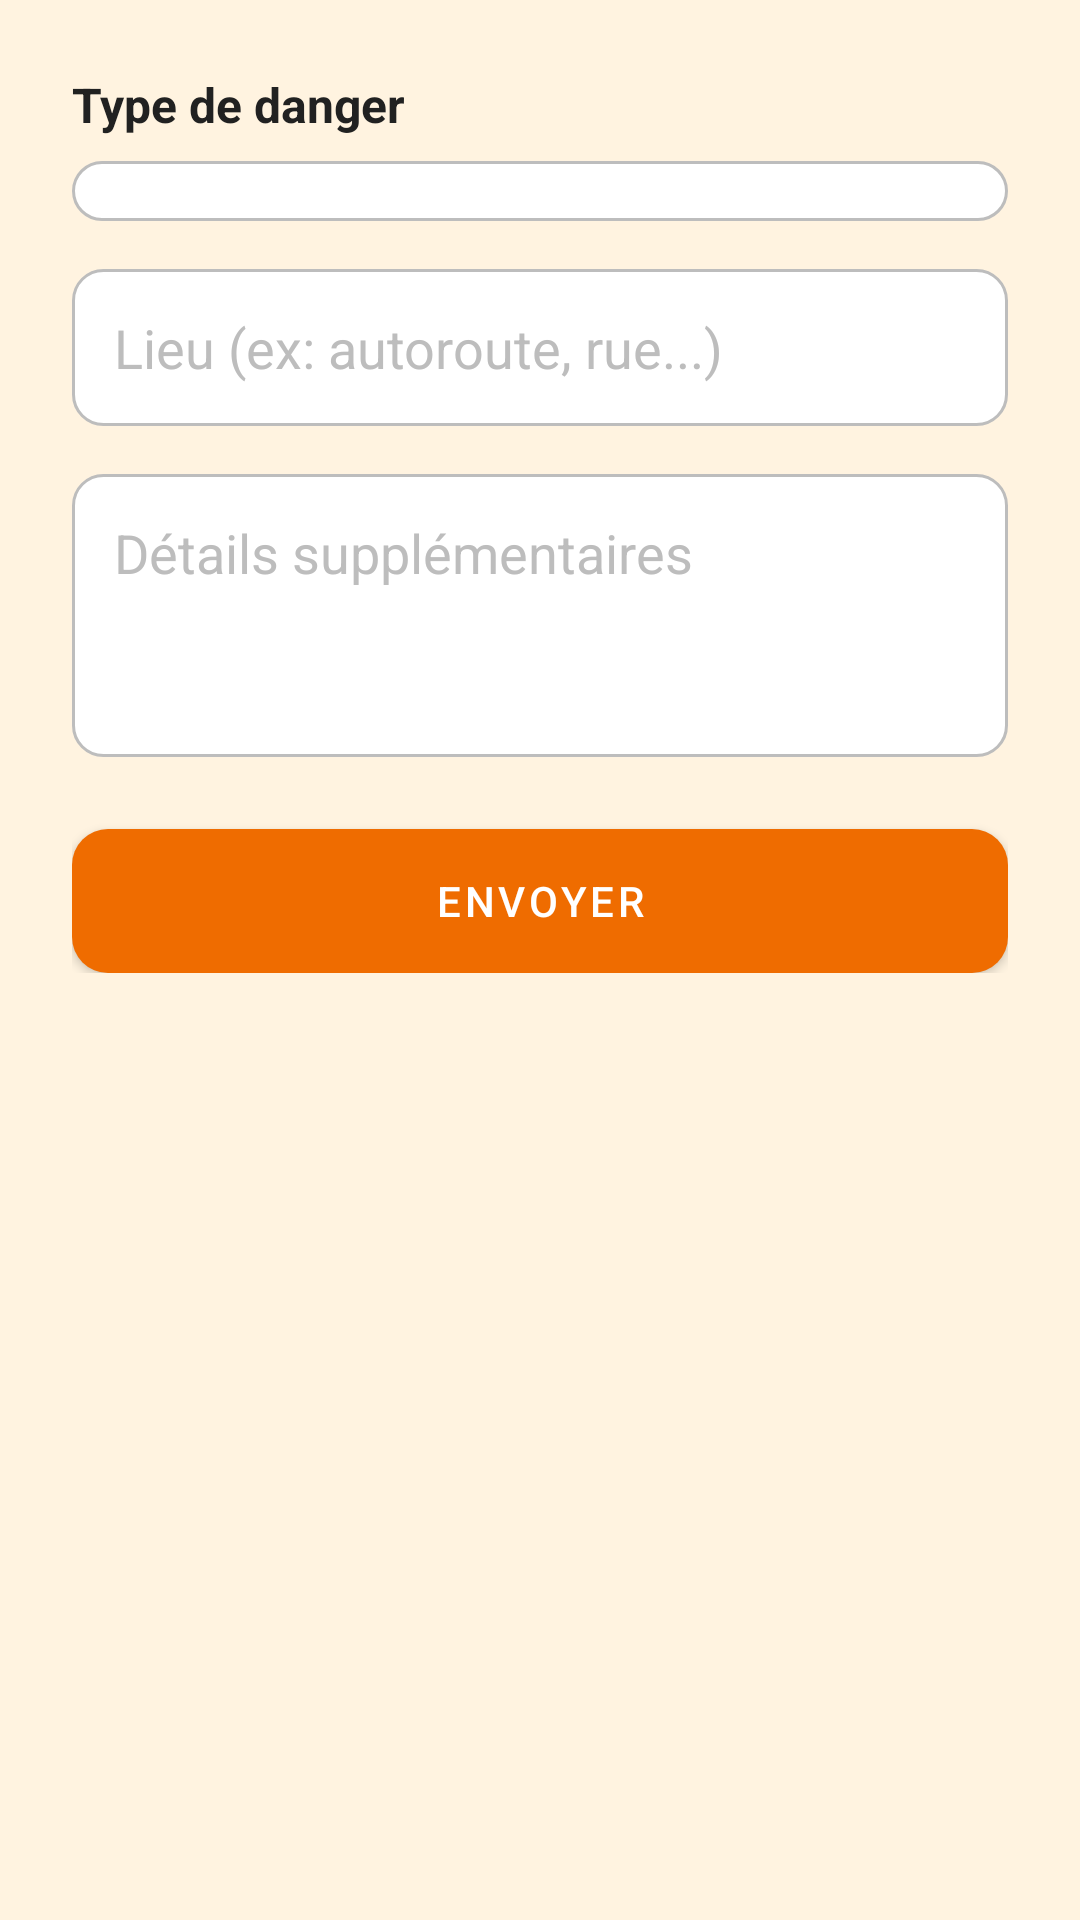

Reconstruct the res/layout file that produces this screen, plus the resources it refers to.
<!-- AndroidManifest.xml: application theme AppTheme -->
<!-- res/layout/activity_report_danger.xml -->
<?xml version="1.0" encoding="utf-8"?>
<ScrollView xmlns:android="http://schemas.android.com/apk/res/android"
    android:layout_width="match_parent"
    android:layout_height="match_parent"
    android:background="#FFF3E0"
    android:padding="24dp">

<LinearLayout
android:layout_width="match_parent"
android:layout_height="wrap_content"
android:orientation="vertical">

<TextView
    android:text="Type de danger"
    android:textSize="16sp"
    android:textStyle="bold"
    android:textColor="#212121"
    android:layout_marginBottom="8dp"
    android:layout_width="wrap_content"
    android:layout_height="wrap_content" />

<Spinner
    android:id="@+id/dangerTypeSpinner"
    android:layout_width="match_parent"
    android:layout_height="wrap_content"
    android:background="@drawable/edittext_background"
    android:padding="10dp" />

<EditText
    android:id="@+id/locationEditText"
    android:hint="Lieu (ex: autoroute, rue...)"
    android:layout_width="match_parent"
    android:layout_height="wrap_content"
    android:background="@drawable/edittext_background"
    android:textColorHint="#BDBDBD"
    android:textColor="#212121"
    android:layout_marginTop="16dp"
    android:padding="14dp" />

<EditText
    android:id="@+id/detailsEditText"
    android:hint="Détails supplémentaires"
    android:layout_width="match_parent"
    android:layout_height="wrap_content"
    android:background="@drawable/edittext_background"
    android:textColorHint="#BDBDBD"
    android:textColor="#212121"
    android:minLines="3"
    android:gravity="top"
    android:layout_marginTop="16dp"
    android:padding="14dp" />

<Button
    android:id="@+id/sendButton"
    android:text="Envoyer"
    android:textColor="@android:color/white"
    android:background="@drawable/button_background"
    android:layout_width="match_parent"
    android:layout_height="wrap_content"
    android:layout_marginTop="24dp"
    android:padding="14dp" />
</LinearLayout>
    </ScrollView>
<!-- resources referenced by this layout -->
<resources>
  <!-- drawable button_background (drawable) -->
  <?xml version="1.0" encoding="utf-8"?>
  <selector xmlns:android="http://schemas.android.com/apk/res/android">
      <item android:state_pressed="true">
          <shape android:shape="rectangle">
              <solid android:color="#E65100" />
              <corners android:radius="12dp" />
          </shape>
      </item>
      <item>
          <shape android:shape="rectangle">
              <solid android:color="#EF6C00" />
              <corners android:radius="12dp" />
          </shape>
      </item>
  </selector>
  <!-- drawable edittext_background (drawable) -->
  <?xml version="1.0" encoding="utf-8"?>
  <shape xmlns:android="http://schemas.android.com/apk/res/android"
      android:shape="rectangle">
      <solid android:color="#FFFFFF" />
      <corners android:radius="10dp" />
      <stroke android:width="1dp" android:color="#BDBDBD" />
  </shape>
  <style name="AppTheme" parent="Theme.MaterialComponents.Light.NoActionBar">
          <item name="colorPrimary">#EF6C00</item>
          <item name="colorPrimaryVariant">#E65100</item>
          <item name="colorOnPrimary">#FFFFFF</item> 
  
          <item name="android:windowBackground">@color/background</item>
          <item name="android:colorBackground">@color/background</item>
  
          
          <item name="buttonStyle">@style/MyOrangeButton</item>
      </style>
  <color name="background">#FFFFFF</color>
  <style name="MyOrangeButton" parent="Widget.MaterialComponents.Button">
          <item name="android:backgroundTint">#EF6C00</item>
          <item name="android:textColor">#FFFFFF</item>
          <item name="cornerRadius">12dp</item>
      </style>
</resources>
